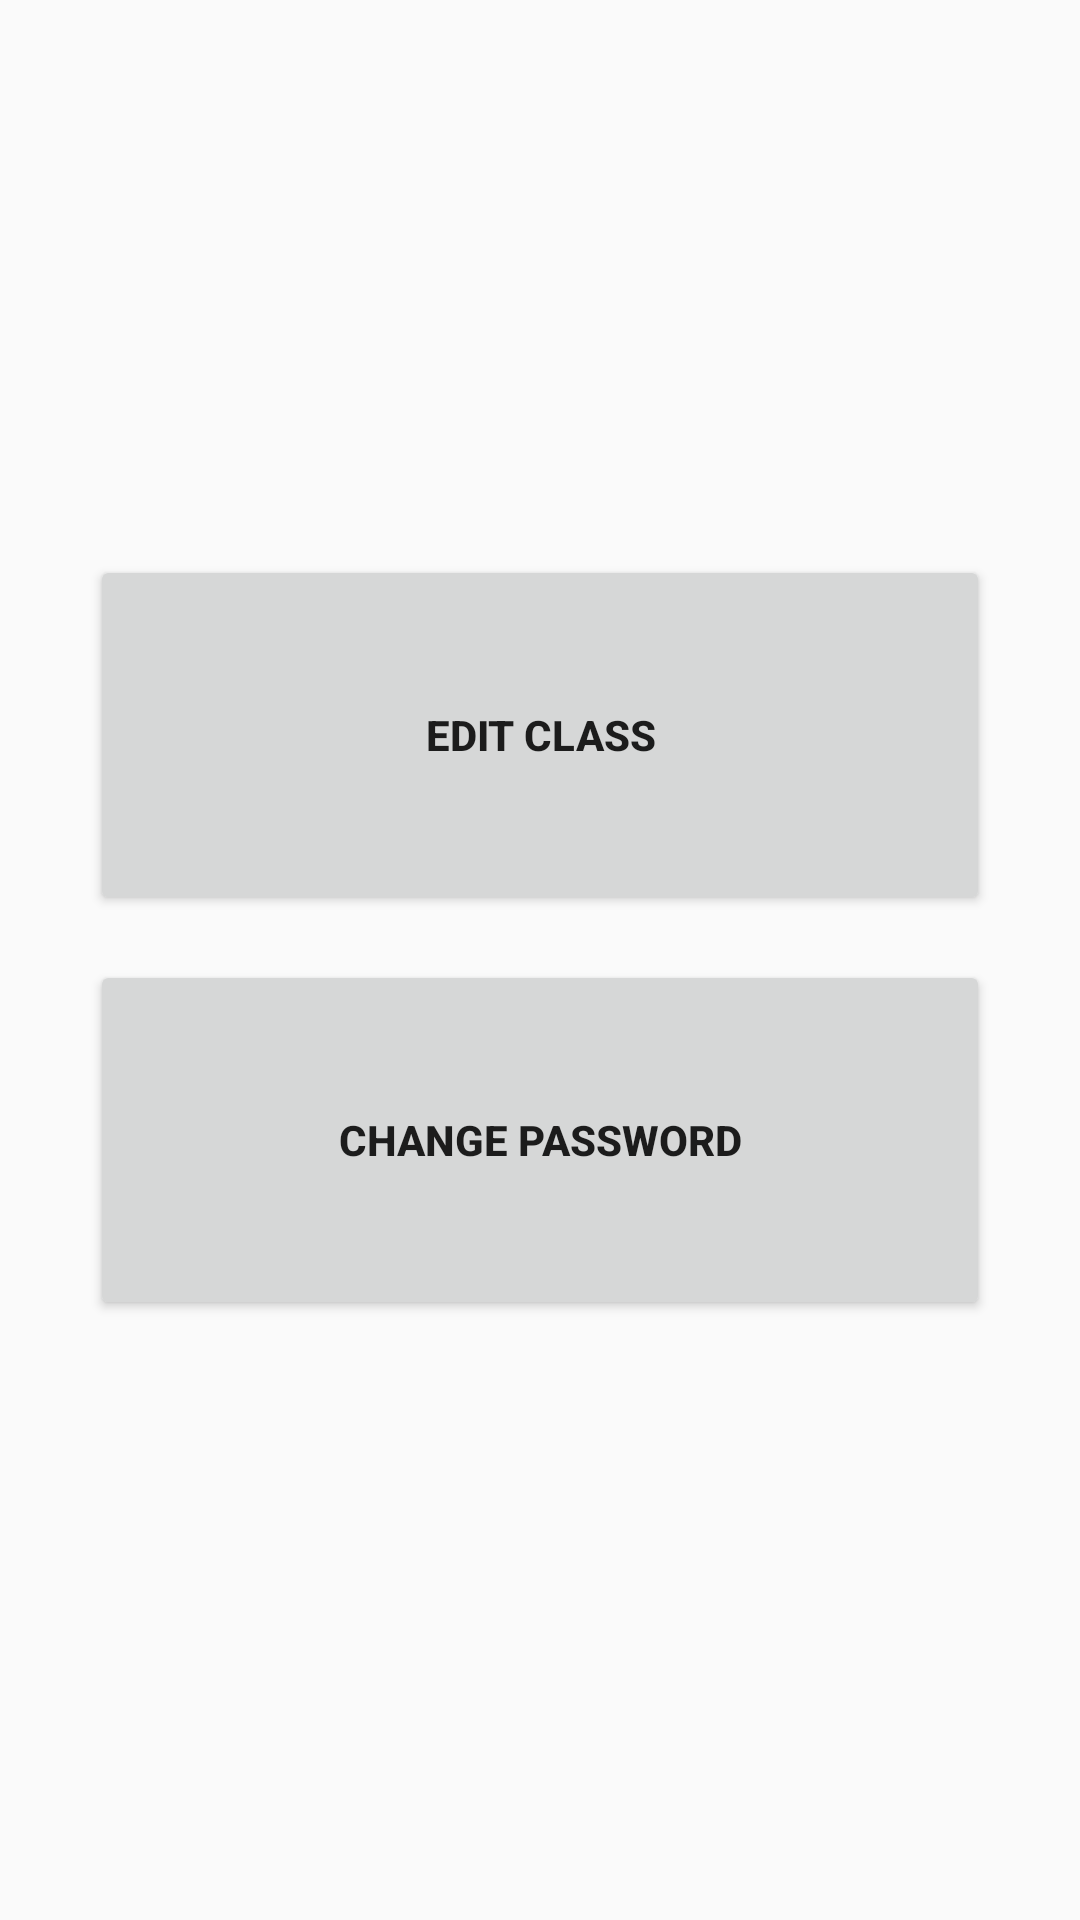

Reconstruct the res/layout file that produces this screen, plus the resources it refers to.
<!-- AndroidManifest.xml: application theme AppTheme -->
<!-- res/layout/activity_settings.xml -->
<?xml version="1.0" encoding="utf-8"?>
<RelativeLayout xmlns:android="http://schemas.android.com/apk/res/android"
    xmlns:tools="http://schemas.android.com/tools"
    android:layout_width="match_parent"
    android:layout_height="match_parent"
    android:paddingBottom="@dimen/activity_vertical_margin"
    android:paddingLeft="@dimen/activity_horizontal_margin"
    android:paddingRight="@dimen/activity_horizontal_margin"
    android:paddingTop="@dimen/activity_vertical_margin"
    tools:context=".SettingsActivity">

    <LinearLayout
        android:orientation="vertical"
        android:layout_width="300dp"
        android:layout_height="270dp"
        android:layout_centerVertical="true"
        android:layout_centerHorizontal="true">

        <ScrollView
            android:layout_width="match_parent"
            android:layout_height="match_parent"
            android:id="@+id/scrollView4" >
            <LinearLayout
                android:orientation="vertical"
                android:layout_width="300dp"
                android:layout_height="255dp"
                android:layout_centerVertical="true"
                android:layout_centerHorizontal="true">
                <Button
                    android:layout_width="fill_parent"
                    android:layout_height="120dp"
                    android:text="Edit class"
                    android:id="@+id/edit_class_button"
                    android:textStyle="bold"
                    android:layout_alignParentTop="true"
                    android:layout_alignParentLeft="true"
                    android:layout_alignParentStart="true" />

                <Button
                    android:layout_width="match_parent"
                    android:layout_height="120dp"
                    android:text="Change Password"
                    android:id="@+id/change_pwd_button"
                    android:textStyle="bold"
                    android:layout_below="@+id/edit_class_button"
                    android:layout_alignParentLeft="true"
                    android:layout_marginTop="15dp" />
            </LinearLayout>
        </ScrollView>
    </LinearLayout>
</RelativeLayout>
<!-- resources referenced by this layout -->
<resources>
  <style name="AppTheme" parent="Theme.AppCompat.Light.DarkActionBar">
          
          <item name="colorPrimary">@color/colorBar</item>
          <item name="colorPrimaryDark">@color/colorPrimaryDark</item>
          <item name="colorAccent">@color/colorAccent</item>
          <item name="android:actionBarStyle">@style/MyActionBarTheme</item>
      </style>
  <color name="colorBar">#009688</color>
  <color name="colorPrimaryDark">#00695C</color>
  <color name="colorAccent">#E57373</color>
  <style name="MyActionBarTheme" parent="@android:style/Widget.Holo.Light.ActionBar">
          <item name="android:background">@color/colorBar</item>
      </style>
</resources>
